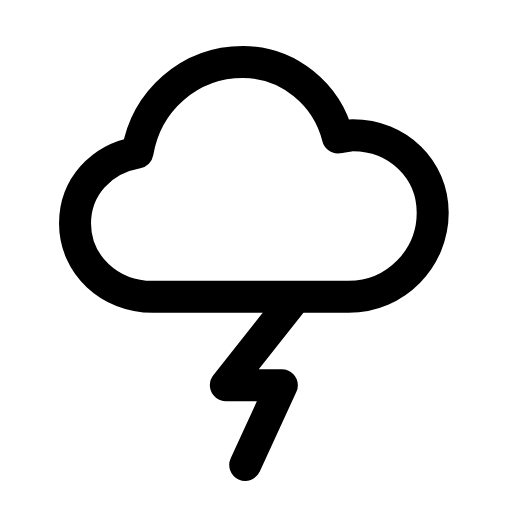
t = 0.00 s
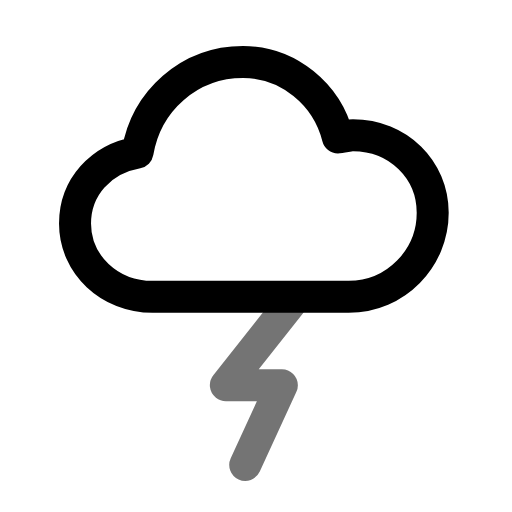
t = 0.22 s
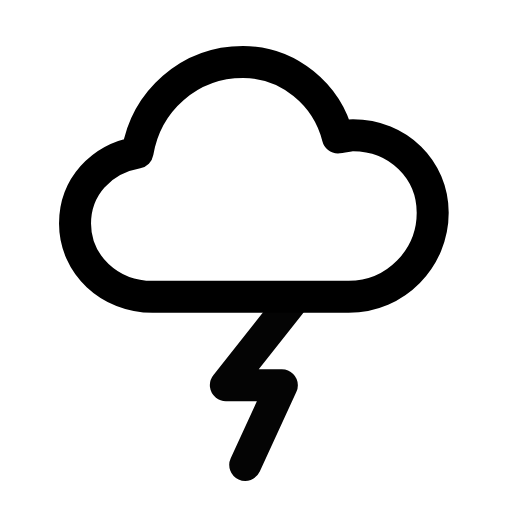
t = 0.47 s
t = 0.68 s: frame unchanged from t = 0.00 s, image omitted
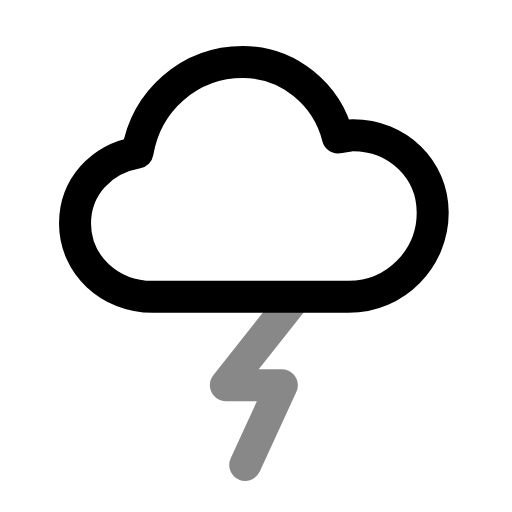
t = 0.95 s
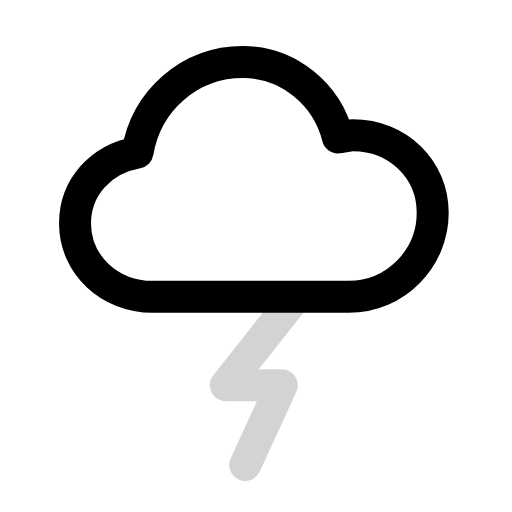
t = 1.17 s

The animated SVG that drew these frames (rendered in a browser with its animation timeline set to each time). Animation: 1 SMIL element (animate=1); one cycle of 1.40 s, repeats indefinitely.

<svg xmlns="http://www.w3.org/2000/svg" width="24" height="24" viewBox="0 0 24 24" fill="none"><g transform="translate(-0.119 -0.124) scale(1.01)"><path stroke="currentColor" stroke-width="1.485" stroke-linecap="round" stroke-linejoin="round" fill="none" d="M7.2 13.9C5.2 13.9 3.6 12.4 3.6 10.5C3.6 8.8 4.8 7.5 6.5 7.2C6.9 4.8 8.9 3 11.4 3C13.5 3 15.3 4.5 15.8 6.5C16 6.5 16.3 6.4 16.5 6.4C18.6 6.4 20.2 8 20.2 10C20.2 12.1 18.5 13.9 16.3 13.9L7.2 13.9Z"></path><path stroke="currentColor" stroke-width="1.485" stroke-linecap="round" stroke-linejoin="round" fill="none" d="M13.6 14.2L10.6 18L13.2 18L11.5 21.7"><animate attributeName="opacity" values="1;0.15;1;0.45;1;1;0.45;1;0.15;1;1" keyTimes="0;0.054;0.135;0.225;0.45;0.6;0.75;0.81;0.864;0.9;1" dur="1.4s" repeatCount="indefinite" calcMode="spline" keySplines="0.16 1 0.3 1;0.16 1 0.3 1;0.16 1 0.3 1;0.16 1 0.3 1;0.16 1 0.3 1;0.16 1 0.3 1;0.16 1 0.3 1;0.16 1 0.3 1;0.16 1 0.3 1;0.16 1 0.3 1"/></path></g></svg>
